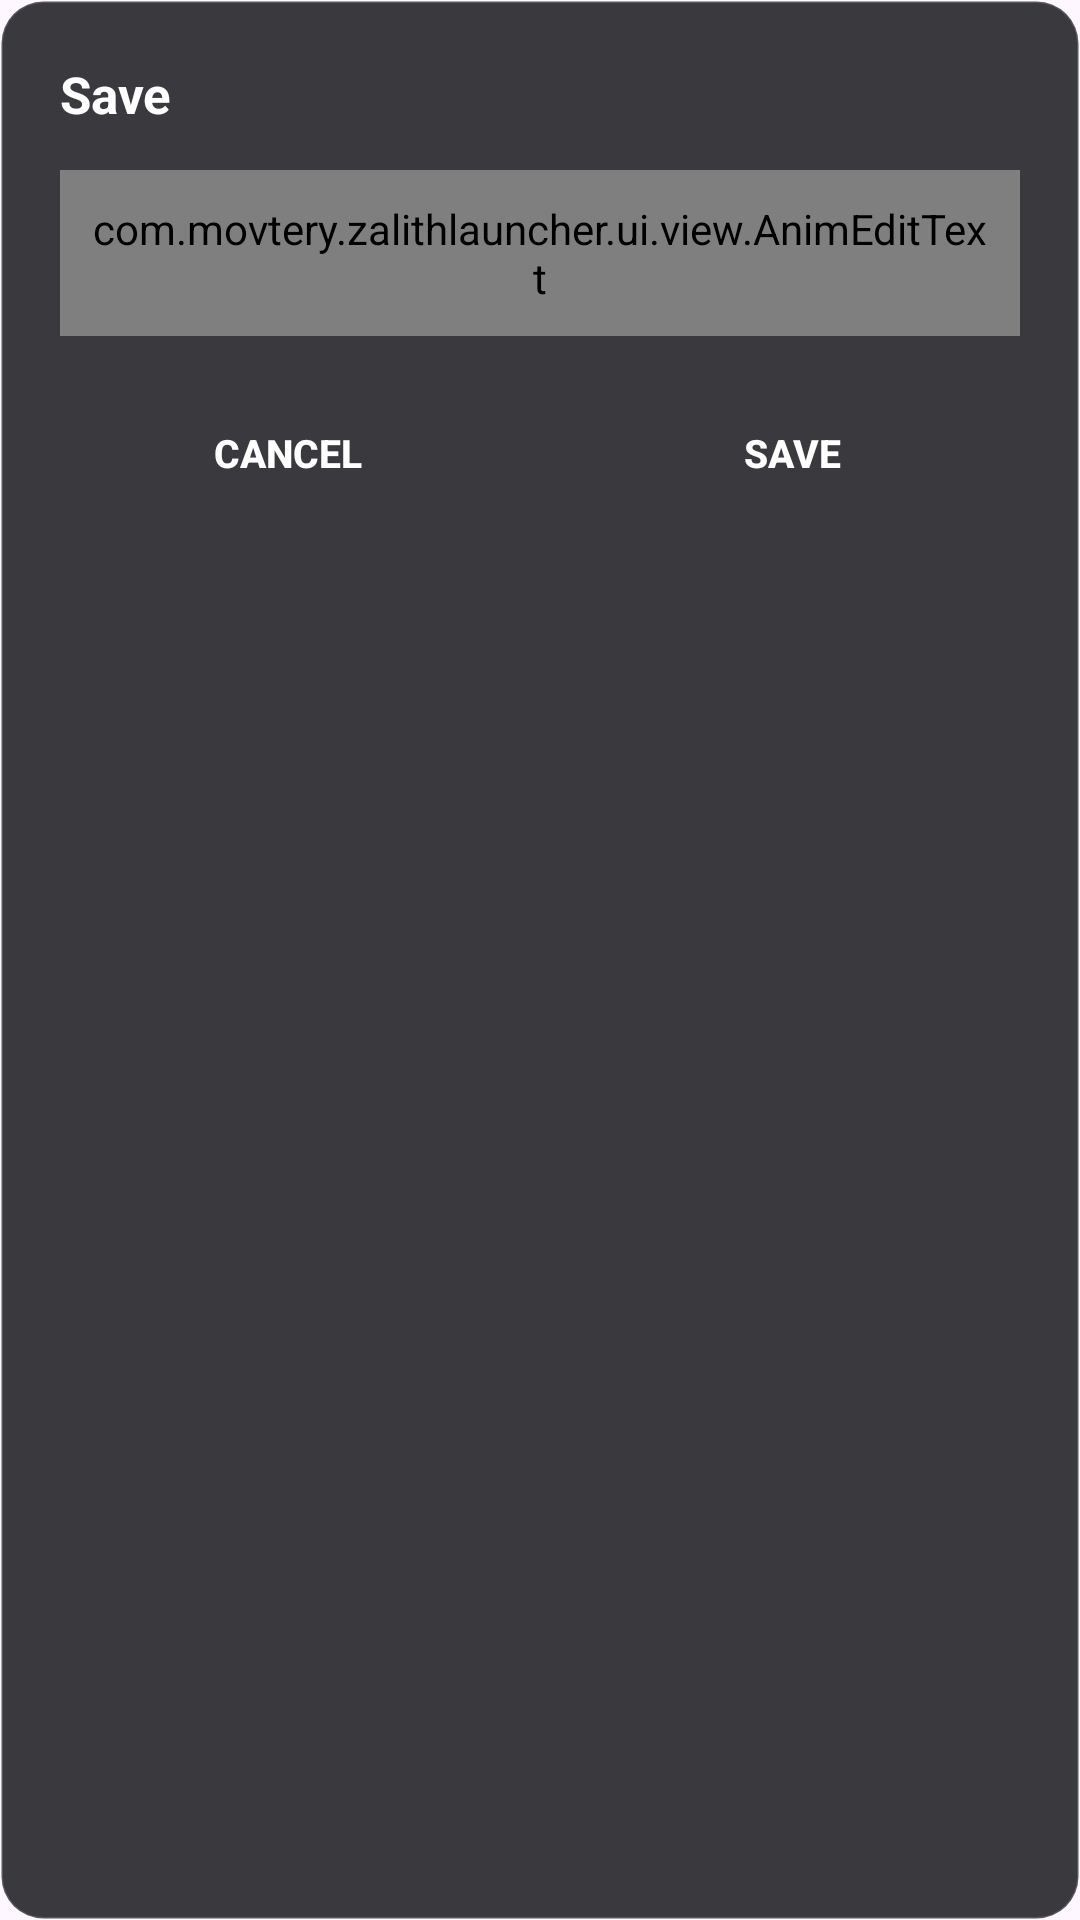

This screen was rendered from an Android layout file. Write that file and the resources it references.
<!-- AndroidManifest.xml: application theme AppTheme.CubiqLauncher -->
<!-- res/layout/dialog_minecraft_save.xml -->
<?xml version="1.0" encoding="utf-8"?>
<LinearLayout xmlns:android="http://schemas.android.com/apk/res/android"
    xmlns:app="http://schemas.android.com/apk/res-auto"
    android:layout_width="match_parent"
    android:layout_height="wrap_content"
    android:orientation="vertical"
    android:background="@drawable/background_card"
    android:padding="20dp"
    android:minWidth="300dp">

    
    <TextView
        android:id="@+id/dialog_title"
        android:layout_width="match_parent"
        android:layout_height="wrap_content"
        android:textColor="#FFFFFF"
        android:textSize="17sp"
        android:textStyle="bold"
        android:text="@string/generic_save" />

    
    <com.movtery.zalithlauncher.ui.view.AnimEditText
        android:id="@+id/dialog_input"
        android:layout_width="match_parent"
        android:layout_height="wrap_content"
        android:layout_marginTop="14dp"
        android:layout_marginBottom="20dp"
        android:background="@drawable/background_edit_box"
        android:gravity="center"
        android:textColor="#FFFFFF"
        android:textColorHint="#666666"
        android:textSize="14sp"
        android:padding="10dp"
        android:singleLine="true" />

    
    <LinearLayout
        android:layout_width="match_parent"
        android:layout_height="wrap_content"
        android:orientation="horizontal">

        <androidx.appcompat.widget.AppCompatButton
            android:id="@+id/dialog_btn_cancel"
            android:layout_width="0dp"
            android:layout_height="38dp"
            android:layout_weight="1"
            android:layout_marginEnd="8dp"
            android:background="@drawable/background_item"
            app:backgroundTint="@null"
            android:textColor="#FFFFFF"
            android:textSize="13sp"
            android:textStyle="bold"
            android:text="@string/generic_cancel" />

        <androidx.appcompat.widget.AppCompatButton
            android:id="@+id/dialog_btn_save"
            android:layout_width="0dp"
            android:layout_height="38dp"
            android:layout_weight="1"
            android:layout_marginStart="8dp"
            android:background="@drawable/background_item"
            app:backgroundTint="@null"
            android:textColor="#FFFFFF"
            android:textSize="13sp"
            android:textStyle="bold"
            android:text="@string/generic_save" />

    </LinearLayout>

</LinearLayout>
<!-- resources referenced by this layout -->
<resources>
  <!-- drawable background_card (drawable) -->
  <?xml version="1.0" encoding="utf-8"?>
  <shape xmlns:android="http://schemas.android.com/apk/res/android"
      android:shape="rectangle">
      <corners android:radius="14dp" />
      <solid android:color="#DE1D1E22" />
      <stroke android:width="1dp" android:color="#26FFFFFF" />
  </shape>
  <!-- drawable background_item (drawable) -->
  <?xml version="1.0" encoding="utf-8"?>
  <selector xmlns:android="http://schemas.android.com/apk/res/android">
      <item android:drawable="@drawable/background_item_selected" android:state_checked="true" />
      <item android:drawable="@drawable/background_item_selected" android:state_selected="true" />
      <item android:drawable="@drawable/background_item_selected" android:state_focused="true" />
      <item android:drawable="@drawable/background_item_selected" android:state_pressed="true" />
      <item android:drawable="@drawable/background_item_disabled" android:state_enabled="false" />
      <item android:drawable="@drawable/background_item_unselected" />
  </selector>
  <string name="generic_cancel">Cancel</string>
  <string name="generic_save">Save</string>
  <style name="AppTheme.CubiqLauncher" parent="Theme.Material3.Light.NoActionBar">
          <item name="android:windowFullscreen">false</item>
          <item name="android:statusBarColor">#141414</item>
          <item name="android:windowLightStatusBar">false</item>
          <item name="android:windowContentOverlay">@null</item>
      </style>
  <!-- drawable background_item_selected (drawable) -->
  <?xml version="1.0" encoding="utf-8"?>
  <layer-list xmlns:android="http://schemas.android.com/apk/res/android">
      <item>
          <shape android:shape="rectangle">
              <corners android:radius="8dp" />
              <solid android:color="#3E4048" />
          </shape>
      </item>
  </layer-list>
  <!-- drawable background_item_unselected (drawable) -->
  <?xml version="1.0" encoding="utf-8"?>
  <layer-list xmlns:android="http://schemas.android.com/apk/res/android">
      <item>
          <shape android:shape="rectangle">
              <corners android:radius="8dp" />
              <solid android:color="#2B2C32" />
          </shape>
      </item>
  </layer-list>
</resources>
